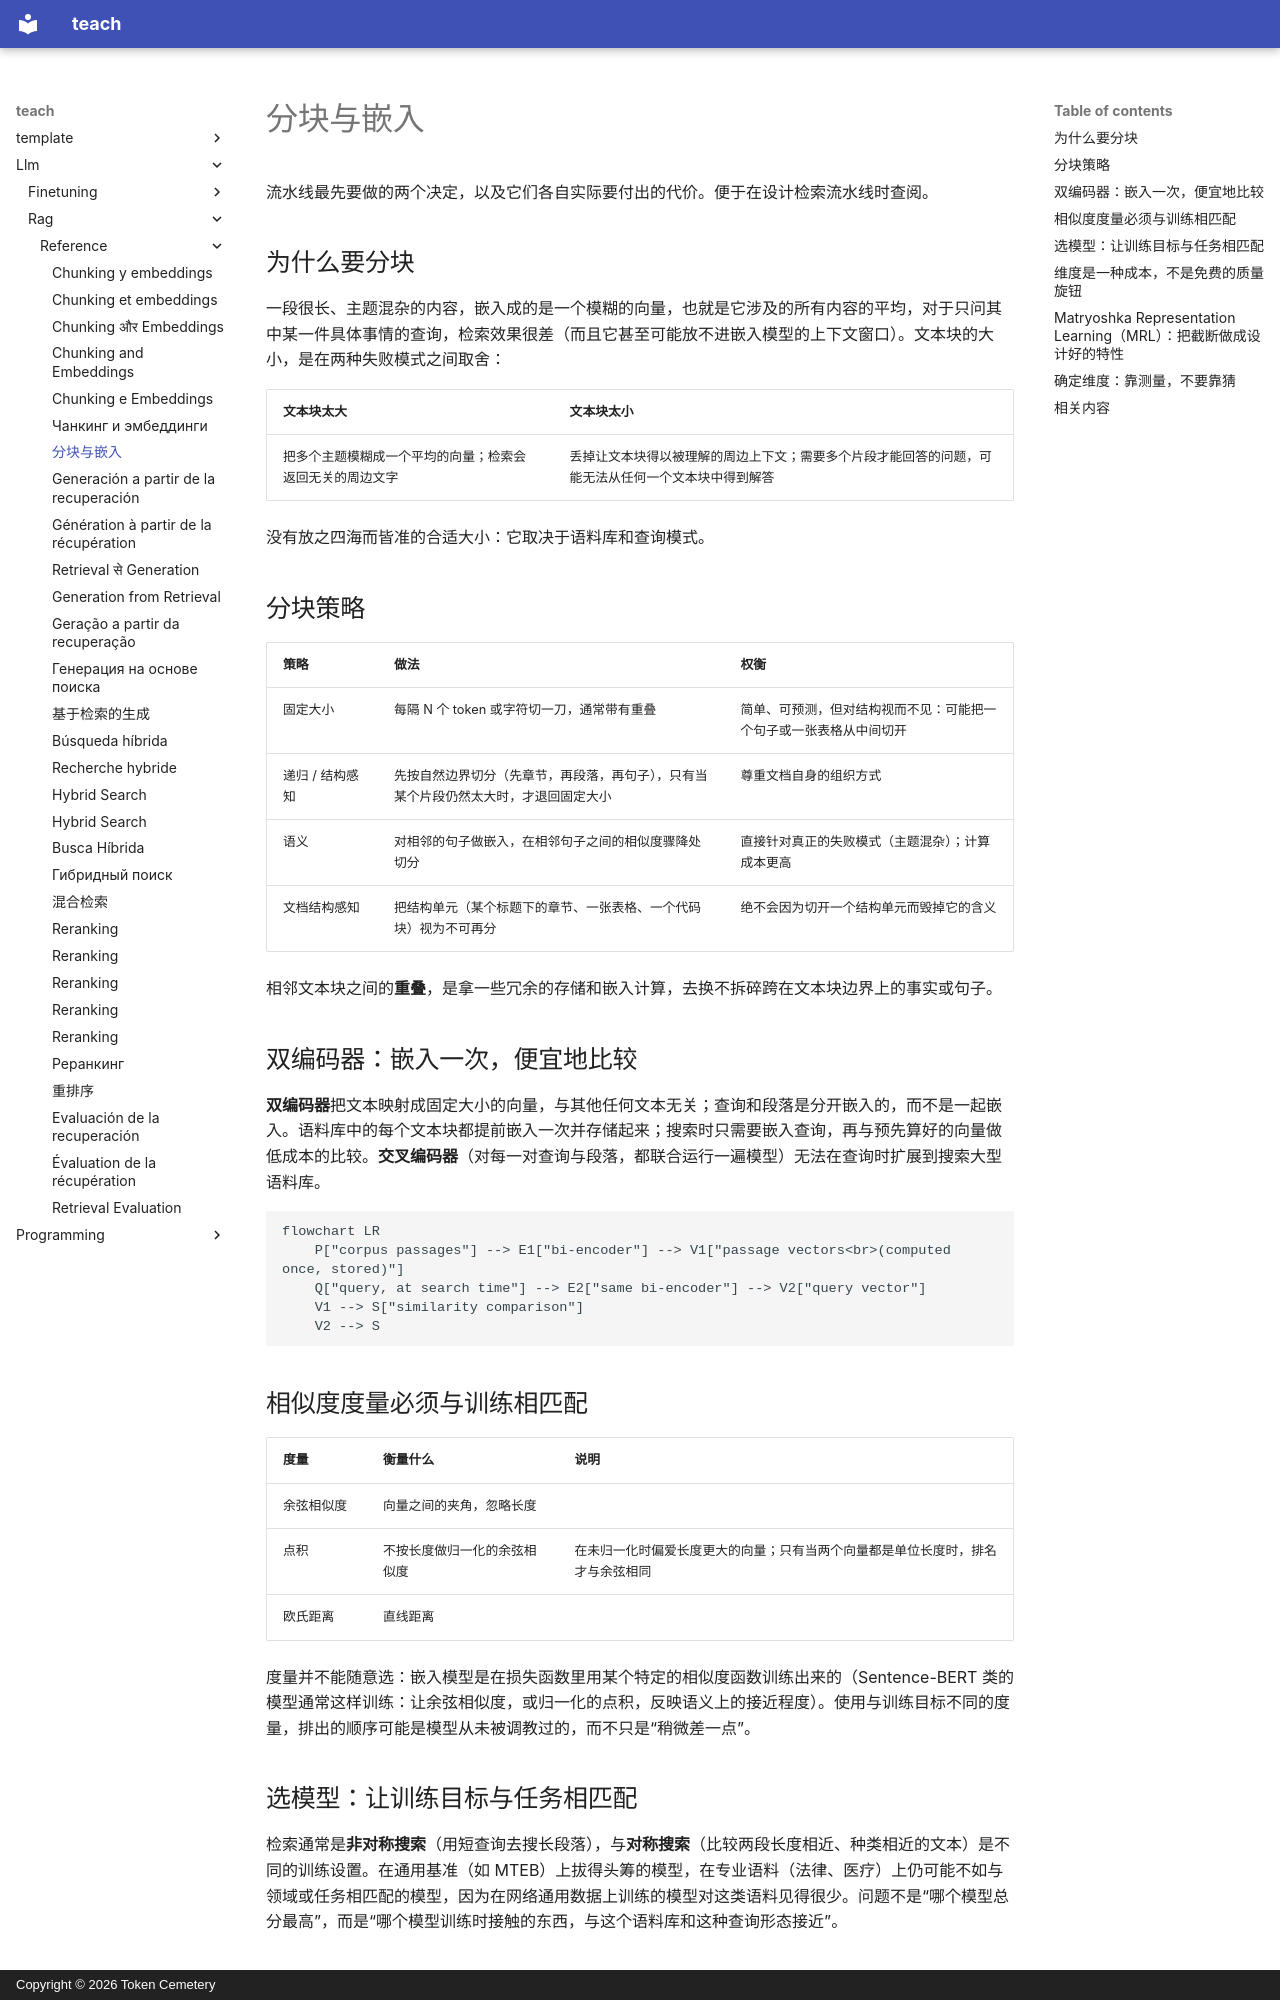

repository: TokenCemetery/teach · page: llm/rag/reference/chunking-and-embeddings.zh/index.html · generator: mkdocs · copyright: Copyright © 2026 Token Cemetery

---
title: "分块与嵌入"
description: "分块策略、双编码器的相似度度量，以及嵌入维度在成本与质量之间的权衡"
type: reference
---

# 分块与嵌入

流水线最先要做的两个决定，以及它们各自实际要付出的代价。便于在设计检索流水线时查阅。

## 为什么要分块

一段很长、主题混杂的内容，嵌入成的是一个模糊的向量，也就是它涉及的所有内容的平均，对于只问其中某一件具体事情的查询，检索效果很差（而且它甚至可能放不进嵌入模型的上下文窗口）。文本块的大小，是在两种失败模式之间取舍：

| 文本块太大 | 文本块太小 |
|---|---|
| 把多个主题模糊成一个平均的向量；检索会返回无关的周边文字 | 丢掉让文本块得以被理解的周边上下文；需要多个片段才能回答的问题，可能无法从任何一个文本块中得到解答 |

没有放之四海而皆准的合适大小：它取决于语料库和查询模式。

## 分块策略

| 策略 | 做法 | 权衡 |
|---|---|---|
| 固定大小 | 每隔 N 个 token 或字符切一刀，通常带有重叠 | 简单、可预测，但对结构视而不见：可能把一个句子或一张表格从中间切开 |
| 递归 / 结构感知 | 先按自然边界切分（先章节，再段落，再句子），只有当某个片段仍然太大时，才退回固定大小 | 尊重文档自身的组织方式 |
| 语义 | 对相邻的句子做嵌入，在相邻句子之间的相似度骤降处切分 | 直接针对真正的失败模式（主题混杂）；计算成本更高 |
| 文档结构感知 | 把结构单元（某个标题下的章节、一张表格、一个代码块）视为不可再分 | 绝不会因为切开一个结构单元而毁掉它的含义 |

相邻文本块之间的**重叠**，是拿一些冗余的存储和嵌入计算，去换不拆碎跨在文本块边界上的事实或句子。

## 双编码器：嵌入一次，便宜地比较

**双编码器**把文本映射成固定大小的向量，与其他任何文本无关；查询和段落是分开嵌入的，而不是一起嵌入。语料库中的每个文本块都提前嵌入一次并存储起来；搜索时只需要嵌入查询，再与预先算好的向量做低成本的比较。**交叉编码器**（对每一对查询与段落，都联合运行一遍模型）无法在查询时扩展到搜索大型语料库。

```mermaid
flowchart LR
    P["corpus passages"] --> E1["bi-encoder"] --> V1["passage vectors<br>(computed once, stored)"]
    Q["query, at search time"] --> E2["same bi-encoder"] --> V2["query vector"]
    V1 --> S["similarity comparison"]
    V2 --> S
```

<a id="similarity-metrics-must-match-training"></a>

## 相似度度量必须与训练相匹配

| 度量 | 衡量什么 | 说明 |
|---|---|---|
| 余弦相似度 | 向量之间的夹角，忽略长度 | |
| 点积 | 不按长度做归一化的余弦相似度 | 在未归一化时偏爱长度更大的向量；只有当两个向量都是单位长度时，排名才与余弦相同 |
| 欧氏距离 | 直线距离 | |

度量并不能随意选：嵌入模型是在损失函数里用某个特定的相似度函数训练出来的（Sentence-BERT 类的模型通常这样训练：让余弦相似度，或归一化的点积，反映语义上的接近程度）。使用与训练目标不同的度量，排出的顺序可能是模型从未被调教过的，而不只是“稍微差一点”。

## 选模型：让训练目标与任务相匹配

检索通常是**非对称搜索**（用短查询去搜长段落），与**对称搜索**（比较两段长度相近、种类相近的文本）是不同的训练设置。在通用基准（如 MTEB）上拔得头筹的模型，在专业语料（法律、医疗）上仍可能不如与领域或任务相匹配的模型，因为在网络通用数据上训练的模型对这类语料见得很少。问题不是“哪个模型总分最高”，而是“哪个模型训练时接触的东西，与这个语料库和这种查询形态接近”。
